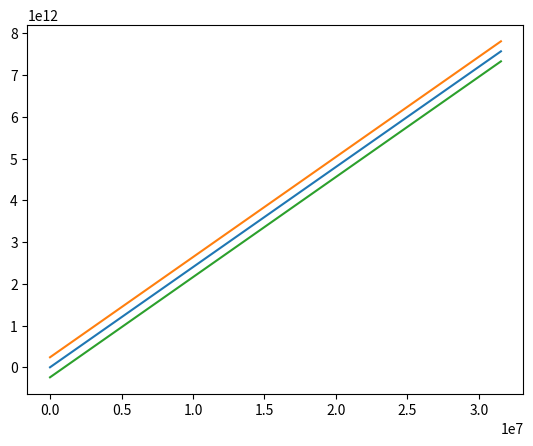

Here is the Python script that generated this plot:
# Let's say we wanted to plot upper and lower bounds on a sensor network the following known parameters
# - sample_size_bytes
# - sample_rate_hz
# - sensing_length_seconds
#
# And the following estimated parameter
# - mean_sensors_sending_data
#
# mean_size_bytes = sample_size_bytes * sample_rate_hz * sensing_length_seconds * mean_sensors_sending_data
#
# So far, so good. Now we want to calculate the error bounds. We'll use standard error of the mean.
#
# delta_sensors_sending_data = sigma_sensors_sending_data / sqrt(sensing_length_seconds)
# delta_size_bytes = delta_sensors_sending_data * |mean_size_bytes|

import matplotlib.pyplot as plt
import numpy as np

if __name__ == "__main__":
    sample_size_bytes = 2
    sample_rate_hz = 12_000
    sensors_sending_data = np.array([10, 10, 10, 10, 10, 10, 10, 10, 9, 11]) # 80% 10, 10% 9, 10% 8

    x_values = np.arange(1, 31_540_000, step=86_400) # seconds in year by seconds in day
    # x_values = np.arange(1, 86_400 * 2, step=86_400) # seconds in year by seconds in day
    y_values = sample_size_bytes * sample_rate_hz * sensors_sending_data.mean() * x_values

    e_values = []
    for i in range(len(x_values)):
        print("(%f / %d) * |%f| = %F" % (sensors_sending_data.std(), x_values[i], np.abs(y_values[i]), (sensors_sending_data.std() / x_values[i]) * np.abs(y_values[i])))
        # e_values.append((sensors_sending_data.std() / x_values[i]) * np.abs(y_values[i]))
        e_values.append((1000000.0 / x_values[i]) * np.abs(y_values[i]))
    e_values = np.array(e_values)

    plt.plot(x_values, y_values)
    plt.plot(x_values, y_values + e_values)
    plt.plot(x_values, y_values - e_values)
    plt.show()
